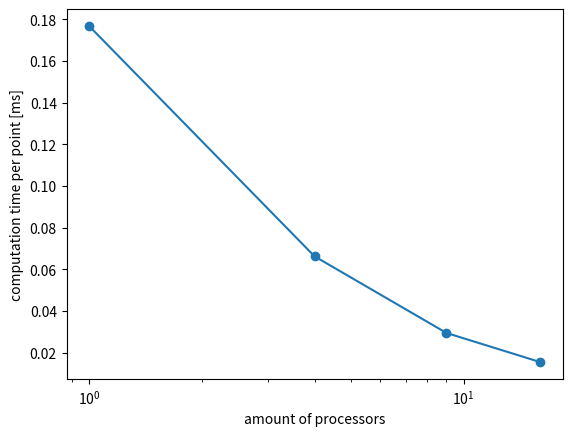

This chart was generated by the following Python code:
from matplotlib import pyplot as plt
import numpy as np
from numpy.core.records import array
from numpy.testing._private.utils import print_assert_equal 

no_pnts = [368277]
max_time = [65125837/1000]
R = [1]

no_pnts += [92088+92042+86677+91784]
max_time += [24023419/1000]
R += [4]

no_pnts += [40888+40912+40937+40968+40790+41009+40911+40977+40843]
max_time += [10851959/1000]
R += [9]


no_pnts += [23075+22998+23097+23066+22933+23001+23012+\
    23042+23011+22947+23001 +23013+23020+22952+23039+22923]
max_time += [5709119/1000]
R += [16]

no_pnts = np.array(no_pnts)
max_time = np.array(max_time)
R = np.array(R)

print("R = ", R)
print("no_pnts = ", no_pnts)
print("max_time = ", max_time)
print("time/point = ", max_time/no_pnts)
print("speedup = ", (max_time/no_pnts)[0]/(max_time/no_pnts))

plt.plot(R, max_time/no_pnts, '-o')
plt.xlabel("amount of processors")
plt.ylabel("computation time per point [ms]")

plt.xscale('log')

plt.show()



